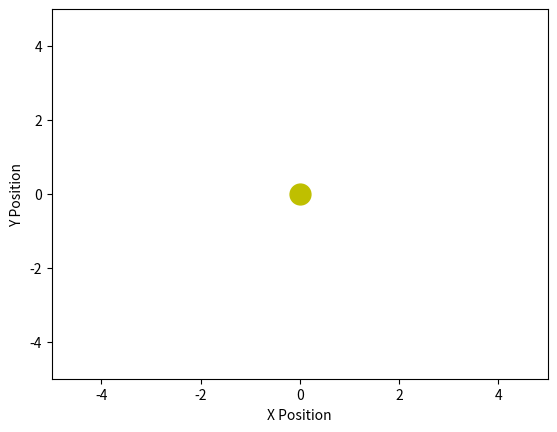

Recreate this plot in Python. (Note: this script raises an exception after producing the figure.)
import numpy as np
import matplotlib.pyplot as plt

def orbit(inter, ic, n, p):
    h = (inter[1] - inter[0]) / n  # Step size
    x0, vx0, y0, vy0 = ic  # Initial conditions
    y = np.zeros((n // p + 1, 4))  # Initialize position and velocity array
    y[0, :] = [x0, vx0, y0, vy0]
    t = np.zeros(n // p + 1)  # Time array
    t[0] = inter[0]

    # Set up the plot
    plt.figure()
    plt.xlim(-5, 5)
    plt.ylim(-5, 5)
    plt.xlabel('X Position')
    plt.ylabel('Y Position')

    # Draw sun as a yellow point at the origin
    plt.plot(0, 0, 'yo', markersize=15)

    # Prepare line objects for head and tail of the orbit
    head, = plt.plot([], [], 'ro', markersize=5)
    tail, = plt.plot([], [], 'b-', linestyle='-', markersize=2)

    plt.ion()  # Enable interactive mode for real-time plotting

    for k in range(n // p):
        for i in range(p):
            t[i + 1] = t[i] + h
            y[i + 1, :] = eulerstep(t[i], y[i, :], h)
        
        # Update the position for the next frame
        y[0, :] = y[p, :]  # Update the first position to the last computed position
        set_position(head, y[0, 0], y[0, 2])  # Update head position
        set_position(tail, y[1:p, 0], y[1:p, 2])  # Update tail positions
        
        plt.draw()
        plt.pause(0.01)  # Pause to visualize updates

    plt.ioff()  # Disable interactive mode
    plt.show()  # Show the plot window

def eulerstep(t, x, h):
    """One step of the Euler method"""
    return x + h * ydot(t, x)

def ydot(t, x):
    m2 = 3  # Mass of the second object
    g = 1   # Gravitational acceleration
    mg2 = m2 * g
    px1, py1, vx1, vy1 = x[0], x[2], x[1], x[3]  # Unpack values
    px2, py2 = 0, 0  # Position of the sun located at the origin
    dist = np.sqrt((px2 - px1) ** 2 + (py2 - py1) ** 2)

    # Derivatives
    z = np.zeros(4)
    z[0] = vx1
    z[1] = (mg2 * (px2 - px1)) / (dist ** 3)  # Acceleration in x
    z[2] = vy1
    z[3] = (mg2 * (py2 - py1)) / (dist ** 3)  # Acceleration in y

    return z

def set_position(line, xdata, ydata):
    """Function to set the position of plot points."""
    line.set_data(xdata, ydata)

# Example usage
orbit([0, 100], [0, 1, 2, 0], 10000, 5)
